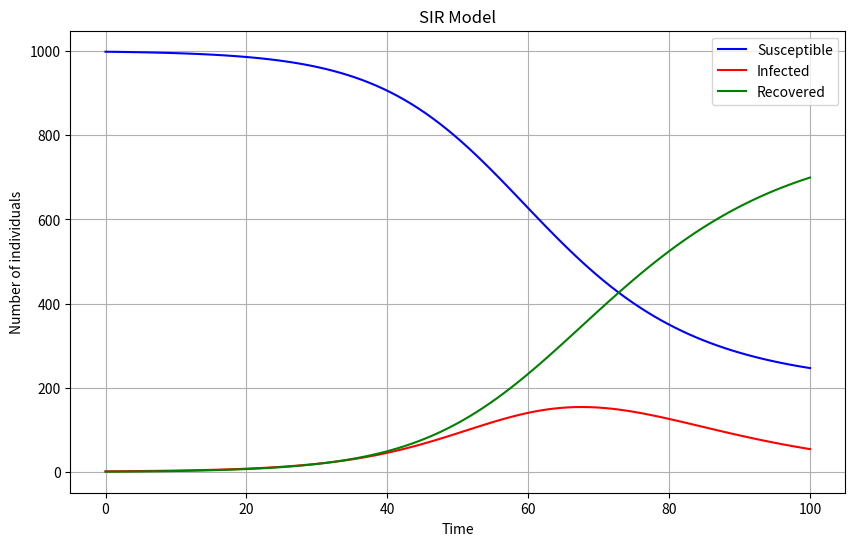

Generate this figure with matplotlib:
import numpy as np
from scipy.integrate import odeint
import matplotlib.pyplot as plt

# Function implementing the SIR model

def SIR_model(y, t, N, beta, gamma):
    S, I, R = y
    dSdt = -beta * S * I / N
    dIdt = beta * S * I / N - gamma * I
    dRdt = gamma * I
    return dSdt, dIdt, dRdt

# Parameters
N = 1000  # Total population
I0 = 1  # Initial number of infected individuals
R0 = 0  # Initial number of recovered individuals
S0 = N - I0 - R0  # Initial number of susceptible individuals
beta = 0.2  # Infection rate
gamma = 0.1  # Recovery rate

# Time vector
t = np.linspace(0, 100, 100)

# Initial conditions vector
y0 = S0, I0, R0

# Integrate the SIR equations over the time grid
sol = odeint(SIR_model, y0, t, args=(N, beta, gamma))
S, I, R = sol.T

# Plotting
fig = plt.figure(figsize=(10, 6))
plt.plot(t, S, 'b', label='Susceptible')
plt.plot(t, I, 'r', label='Infected')
plt.plot(t, R, 'g', label='Recovered')
plt.xlabel('Time')
plt.ylabel('Number of individuals')
plt.grid()
plt.legend()
plt.title('SIR Model')
plt.show()
